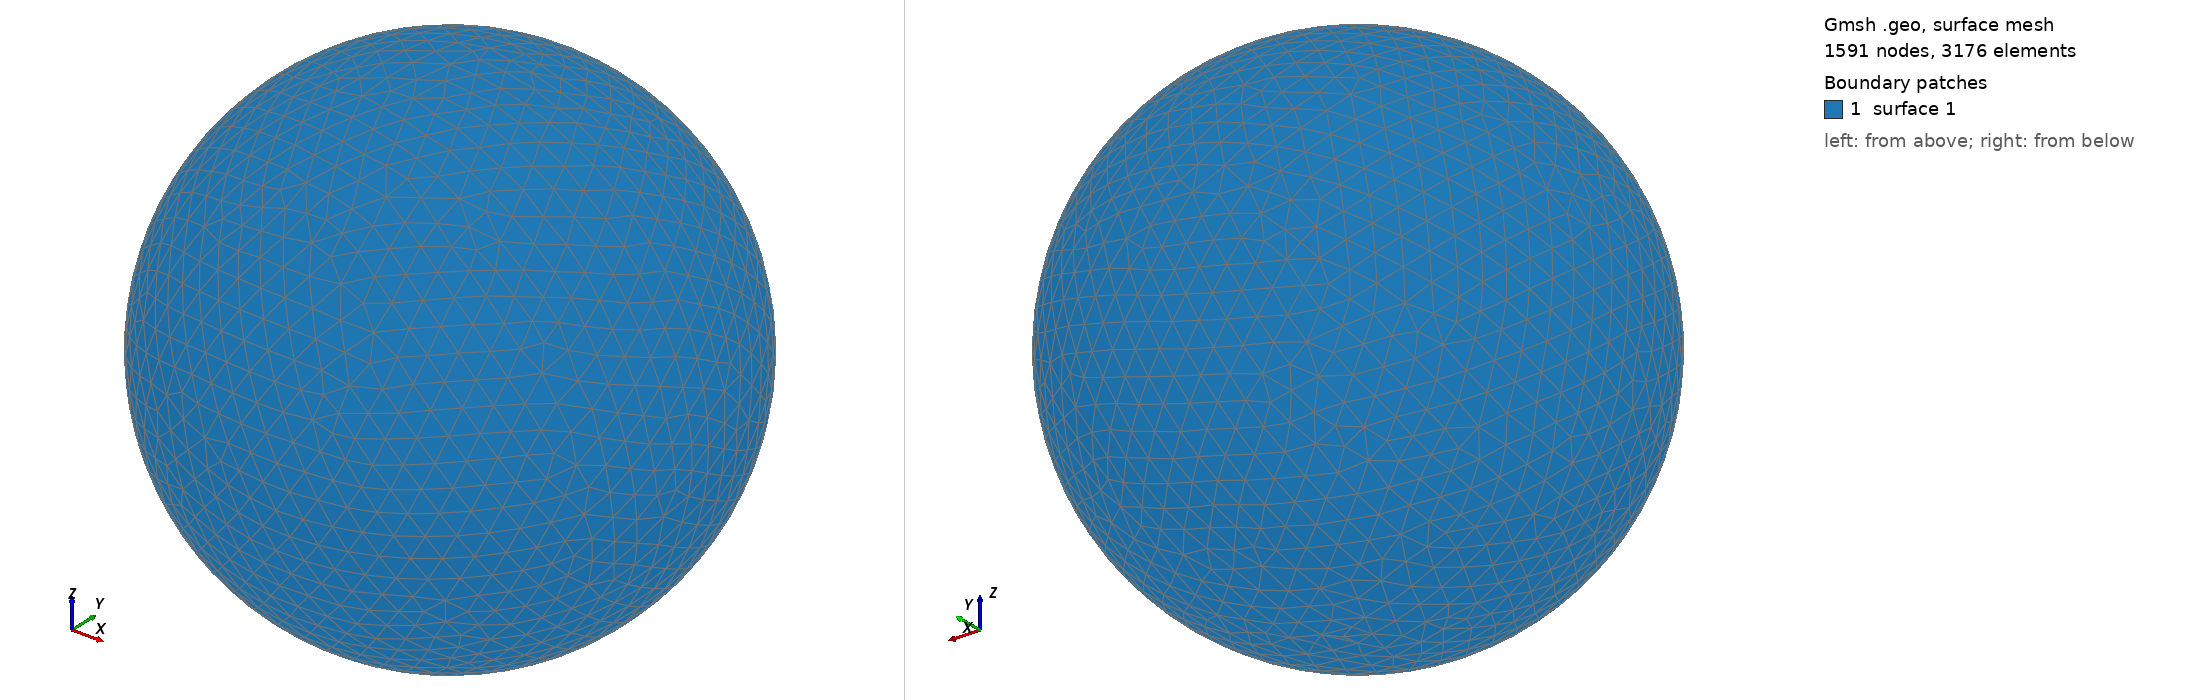

Gmsh geometry script, surface-meshed: 1591 nodes, 3176 surface elements. Boundary patches (legend numbers): 1 surface 1. Left view from above one corner, right view from below the opposite corner. The script declares no physical surfaces, so the legend lists its geometric surfaces. The drawing asked Gmsh for element sizes between 1% and 20% of the model's largest extent; the script's own settings can give other sizes.

=== shot0992.geo (drawn) ===
SetFactory("OpenCASCADE");
Point(1) = {0,0,0,0};
Sphere(1) = {0,0,0,0.00991900};
MeshSize{ PointsOf{ Surface{:}; } } = 0.000991900;
Mesh.ElementOrder=1;
Mesh.Format=39;
